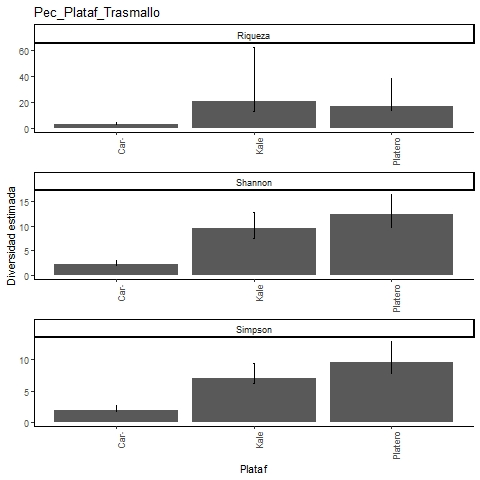

Data behind this chart, as committed beside it:
, Site, Diversity, Observed, Estimator, s.e., LCL, UCL, n, S.obs, SC
1, Caracterizacion, Species richness, 3, 3, 0.489, 3, 4.543, 17, 3, 1
2, Caracterizacion, Shannon diversity, 2.123, 2.265, 0.379, 2.123, 3.009, 17, 3, 1
3, Caracterizacion, Simpson diversity, 1.795, 1.889, 0.413, 1.795, 2.698, 17, 3, 1
4, Platero, Species richness, 13, 17.06, 4.769, 13.65, 38.18, 39, 13, 0.8757
5, Platero, Shannon diversity, 9.687, 12.26, 2.051, 9.687, 16.28, 39, 13, 0.8757
6, Platero, Simpson diversity, 7.8, 9.5, 1.678, 7.8, 12.79, 39, 13, 0.8757
7, Kale, Species richness, 11, 20.78, 9.969, 12.87, 62.15, 45, 11, 0.8901
8, Kale, Shannon diversity, 7.57, 9.464, 1.62, 7.57, 12.64, 45, 11, 0.8901
9, Kale, Simpson diversity, 6.193, 7.021, 1.209, 6.193, 9.391, 45, 11, 0.8901
